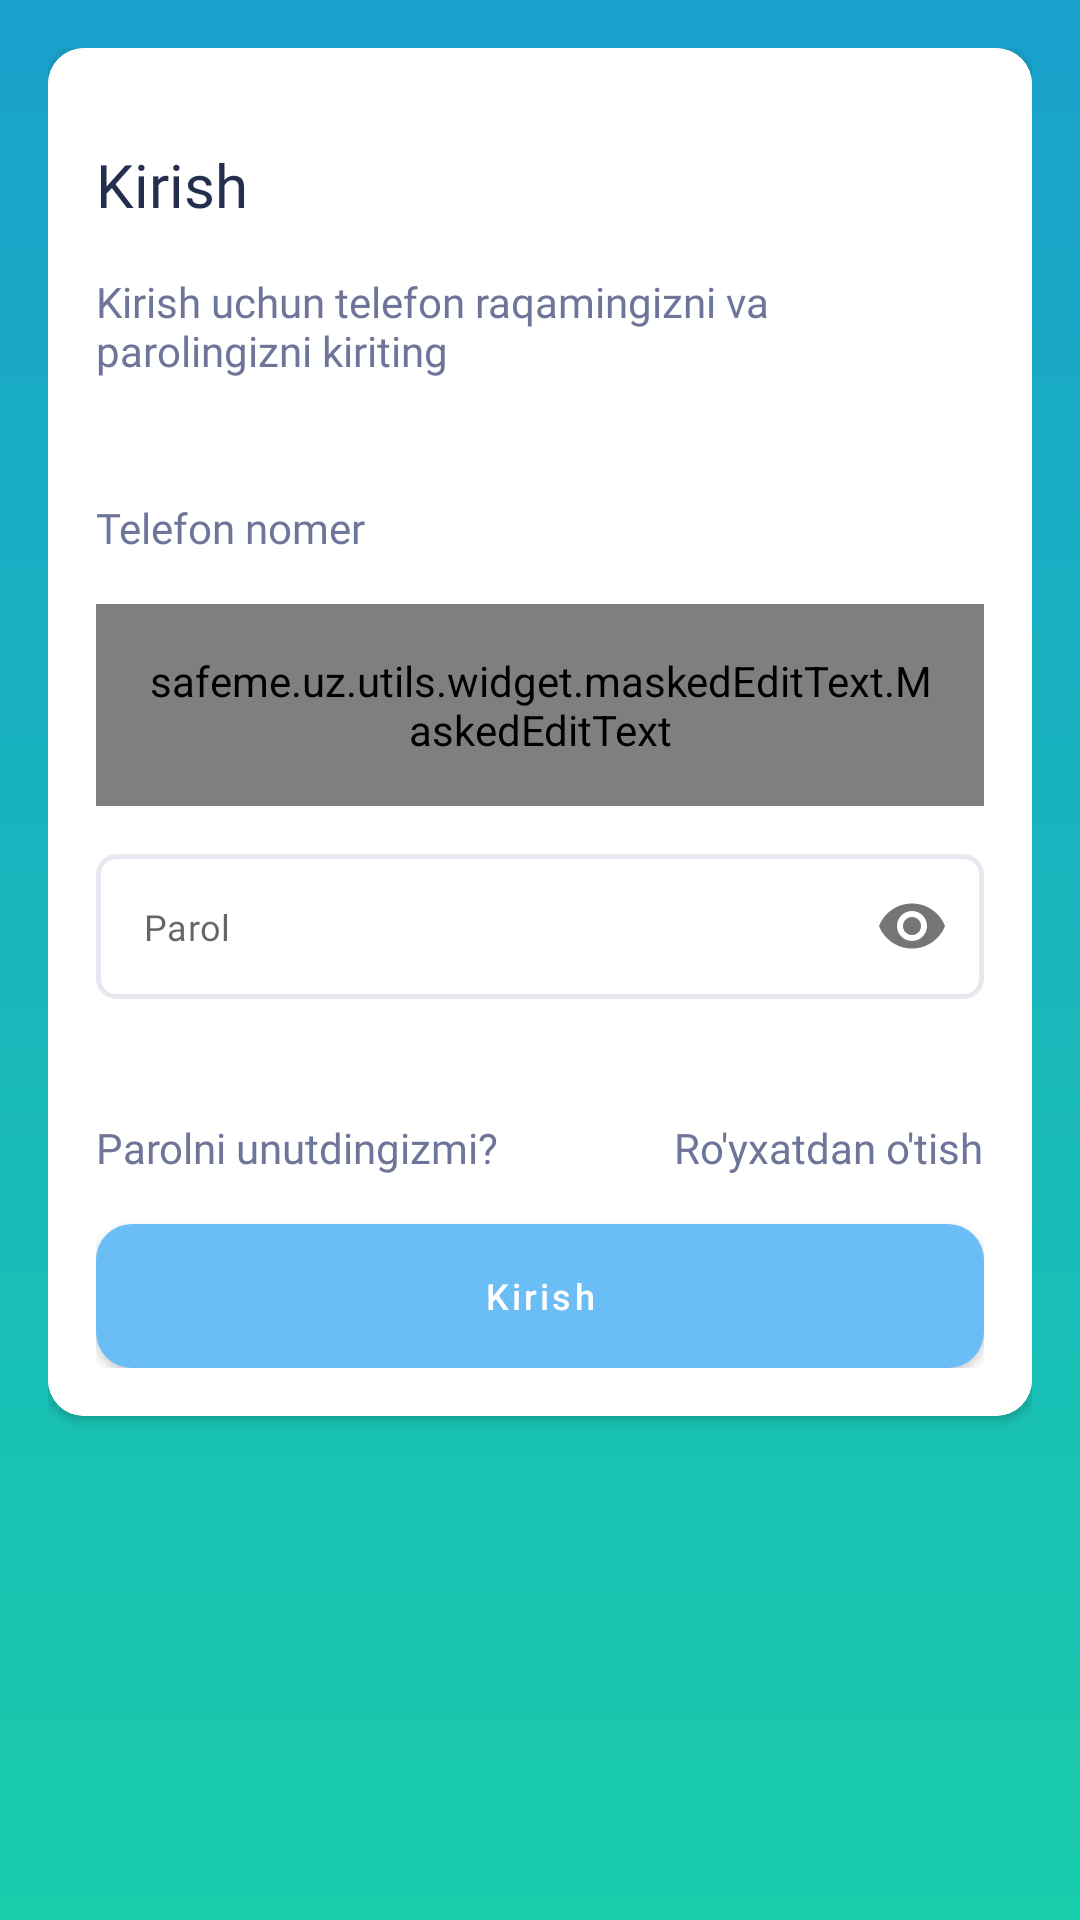

This screen was rendered from an Android layout file. Write that file and the resources it references.
<!-- AndroidManifest.xml: application theme Theme.SafeMe -->
<!-- res/layout/screen_login.xml -->
<?xml version="1.0" encoding="utf-8"?>
<FrameLayout xmlns:android="http://schemas.android.com/apk/res/android"
    xmlns:tools="http://schemas.android.com/tools"
    android:layout_width="match_parent"
    android:layout_height="match_parent"
    xmlns:app="http://schemas.android.com/apk/res-auto"
    android:background="@drawable/bg_main"
    android:padding="@dimen/padding_standard"
    tools:context=".presentation.ui.screen.LoginScreen">

    <androidx.cardview.widget.CardView
        android:layout_width="match_parent"
        android:layout_height="wrap_content"
        app:cardCornerRadius="12dp">

        <androidx.constraintlayout.widget.ConstraintLayout
            android:layout_width="match_parent"
            android:layout_height="match_parent"
            android:background="@color/white"
            android:padding="@dimen/padding_standard">

            <TextView
                android:id="@+id/tvTitle"
                android:layout_width="wrap_content"
                android:layout_height="wrap_content"
                android:layout_marginTop="@dimen/margin_standard"
                android:fontFamily="@font/roboto_medium_title"
                android:text="@string/sign_in"
                android:textColor="@color/text_title_color"
                android:textSize="@dimen/text_title_size"
                app:layout_constraintStart_toStartOf="parent"
                app:layout_constraintTop_toTopOf="parent" />

            <TextView
                android:id="@+id/tvDesc"
                android:layout_width="wrap_content"
                android:layout_height="wrap_content"
                android:layout_marginTop="@dimen/margin_standard"
                android:fontFamily="@font/roboto_regular"
                android:text="@string/enter_phone_number_and_password_for_sign_in"
                android:textColor="@color/text_regular_color"
                android:textSize="@dimen/text_regular_size"
                app:layout_constraintStart_toStartOf="parent"
                app:layout_constraintTop_toBottomOf="@+id/tvTitle" />

            <TextView
                android:id="@+id/tvPhoneNumberTitle"
                android:layout_width="wrap_content"
                android:layout_height="wrap_content"
                android:layout_marginTop="40dp"
                android:fontFamily="@font/roboto_regular"
                android:text="@string/phone_number"
                android:textColor="@color/text_regular_color"
                android:textSize="@dimen/text_regular_size"
                app:layout_constraintStart_toStartOf="parent"
                app:layout_constraintTop_toBottomOf="@+id/tvDesc" />


            <com.google.android.material.textfield.TextInputLayout
                android:id="@+id/etPhoneNumberLayout"
                style="@style/Widget.MaterialComponents.TextInputLayout.OutlinedBox"
                android:layout_width="match_parent"
                android:layout_height="wrap_content"
                android:layout_marginTop="@dimen/margin_small"
                android:layout_marginVertical="@dimen/margin_standard"
                app:hintEnabled="false"
                app:layout_constraintTop_toBottomOf="@id/tvPhoneNumberTitle">

                <safeme.uz.utils.widget.maskedEditText.MaskedEditText
                    android:id="@+id/etPhoneNumber"
                    android:layout_width="match_parent"
                    android:layout_height="match_parent"
                    android:background="@drawable/bg_border_disable"
                    android:fontFamily="@font/roboto_regular"
                    android:gravity="center_vertical"
                    android:imeOptions="actionNext"
                    android:inputType="number"
                    android:padding="@dimen/padding_standard"
                    android:textColor="@color/text_regular_color"
                    android:textSize="@dimen/text_small_size"
                    app:allowed_chars="1234567890"
                    app:keep_hint="true"
                    app:mask="+998 ## ###-##-##" />

            </com.google.android.material.textfield.TextInputLayout>

            <com.google.android.material.textfield.TextInputLayout
                android:id="@+id/etPasswordLayout"
                style="@style/Widget.MaterialComponents.TextInputLayout.OutlinedBox"
                android:layout_width="match_parent"
                android:layout_height="wrap_content"
                android:layout_marginTop="@dimen/margin_small"
                android:layout_marginVertical="@dimen/margin_standard"
                app:hintEnabled="false"
                app:passwordToggleEnabled="true"
                app:layout_constraintTop_toBottomOf="@id/etPhoneNumberLayout">

                <EditText
                    android:id="@+id/etPassword"
                    android:layout_width="match_parent"
                    android:layout_height="match_parent"
                    android:background="@drawable/bg_border_disable"
                    android:fontFamily="@font/roboto_regular"
                    android:gravity="center_vertical"
                    android:imeOptions="actionDone"
                    android:inputType="textPassword"
                    android:paddingHorizontal="@dimen/padding_standard"
                    android:paddingVertical="@dimen/padding_standard"
                    android:hint="@string/password"
                    android:textColor="@color/text_regular_color"
                    android:textSize="@dimen/text_small_size"
                    app:boxBackgroundMode="outline"
                    android:autofillHints="password" />

            </com.google.android.material.textfield.TextInputLayout>

            <TextView
                android:id="@+id/forgetPasswordButton"
                android:layout_width="wrap_content"
                android:layout_height="wrap_content"
                android:layout_marginTop="36dp"
                android:fontFamily="@font/roboto_regular"
                android:text="@string/forgot_password"
                android:textColor="@color/text_regular_color"
                android:textSize="@dimen/text_regular_size"
                android:foreground="?attr/selectableItemBackground"
                android:paddingVertical="@dimen/padding_very_small"
                app:layout_constraintStart_toStartOf="parent"
                app:layout_constraintTop_toBottomOf="@+id/etPasswordLayout" />

            <TextView
                android:id="@+id/registerButton"
                android:layout_width="wrap_content"
                android:layout_height="wrap_content"
                android:layout_marginTop="36dp"
                android:fontFamily="@font/roboto_regular"
                android:text="@string/sign_up"
                android:textColor="@color/text_regular_color"
                android:textSize="@dimen/text_regular_size"
                android:foreground="?attr/selectableItemBackground"
                android:paddingVertical="@dimen/padding_very_small"
                app:layout_constraintEnd_toEndOf="parent"
                app:layout_constraintTop_toBottomOf="@+id/etPasswordLayout" />

            <androidx.core.widget.ContentLoadingProgressBar
                android:id="@+id/progress"
                style="?android:attr/progressBarStyleLarge"
                android:layout_width="48dp"
                android:layout_height="48dp"
                android:layout_gravity="center"
                android:visibility="gone"
                app:layout_constraintBaseline_toBottomOf="parent"
                app:layout_constraintBottom_toBottomOf="parent"
                app:layout_constraintEnd_toEndOf="parent"
                app:layout_constraintStart_toStartOf="parent"
                app:layout_constraintTop_toTopOf="parent" />

            <com.google.android.material.button.MaterialButton
                android:id="@+id/loginButton"
                android:layout_width="match_parent"
                android:layout_height="wrap_content"
                android:background="@drawable/bg_button"
                android:text="@string/sign_in"
                android:clickable="true"
                android:foreground="?attr/selectableItemBackgroundBorderless"
                android:focusable="true"
                android:layout_marginTop="@dimen/margin_middle"
                android:textAllCaps="false"
                android:textSize="@dimen/text_small_size"
                app:backgroundTint="@null"
                app:layout_constraintStart_toStartOf="parent"
                app:layout_constraintTop_toBottomOf="@+id/forgetPasswordButton" />

        </androidx.constraintlayout.widget.ConstraintLayout>

    </androidx.cardview.widget.CardView>

</FrameLayout>
<!-- resources referenced by this layout -->
<resources>
  <color name="text_regular_color">#6E7599</color>
  <color name="text_title_color">#232F4D</color>
  <color name="white">#FFFFFFFF</color>
  <dimen name="margin_middle">12dp</dimen>
  <dimen name="margin_small">8dp</dimen>
  <dimen name="margin_standard">16dp</dimen>
  <dimen name="padding_standard">16dp</dimen>
  <dimen name="padding_very_small">4dp</dimen>
  <dimen name="text_regular_size">14sp</dimen>
  <dimen name="text_small_size">12sp</dimen>
  <dimen name="text_title_size">20sp</dimen>
  <!-- drawable bg_border_disable (drawable) -->
  <?xml version="1.0" encoding="utf-8"?>
  <selector xmlns:android="http://schemas.android.com/apk/res/android">
      <item android:state_enabled="true" android:state_focused="true">
          <shape android:shape="rectangle">
              <corners android:radius="6dp" />
              <stroke android:width="1.5dp" android:color="@color/main_green_color"/>
          </shape>
      </item>
  
      <item >
          <shape android:shape="rectangle">
              <corners android:radius="6dp" />
              <stroke android:width="1.5dp" android:color="@color/border_disable_color"/>
          </shape>
      </item>
  </selector>
  <!-- drawable bg_button (drawable) -->
  <?xml version="1.0" encoding="utf-8"?>
  <selector xmlns:android="http://schemas.android.com/apk/res/android">
      <item android:state_enabled="true">
          <shape>
              <corners android:radius="12dp" />
              <solid android:color="@color/button_blue_color" />
          </shape>
      </item>
  
      <item android:state_enabled="false">
          <shape>
              <corners android:radius="12dp" />
              <solid android:color="@color/border_disable_color" />
          </shape>
      </item>
  </selector>
  <!-- drawable bg_main (drawable) -->
  <?xml version="1.0" encoding="utf-8"?>
  <shape xmlns:android="http://schemas.android.com/apk/res/android"
      android:shape="rectangle">
      <gradient
          android:startColor="#19A1CC"
          android:endColor="#19CCAC"
          android:angle="-90"/>
  
  </shape>
  <string name="enter_phone_number_and_password_for_sign_in">Kirish uchun telefon raqamingizni va parolingizni kiriting</string>
  <string name="forgot_password">Parolni unutdingizmi?</string>
  <string name="password">Parol</string>
  <string name="phone_number">Telefon nomer</string>
  <string name="sign_in">Kirish</string>
  <string name="sign_up">Ro\'yxatdan o\'tish</string>
  <style name="Theme.SafeMe" parent="Theme.MaterialComponents.Light.NoActionBar">
          
          <item name="colorPrimary">@color/appbar_blue_color</item>
          <item name="colorPrimaryVariant">@color/app_status_blue_color</item>
          <item name="colorOnPrimary">@color/white</item>
  
          
          <item name="colorSecondary">@color/teal_200</item>
          <item name="colorSecondaryVariant">@color/teal_700</item>
          <item name="colorOnSecondary">@color/black</item>
          
          <item name="android:statusBarColor">?attr/colorPrimaryVariant</item>
          
      </style>
  <color name="main_green_color">#1ACBAE</color>
  <color name="border_disable_color">#E6EAF0</color>
  <color name="button_blue_color">#6BBDF6</color>
  <color name="appbar_blue_color">#1AA2CC</color>
  <color name="app_status_blue_color">#0A8CA5</color>
  <color name="teal_200">#FF03DAC5</color>
  <color name="teal_700">#FF018786</color>
  <color name="black">#FF000000</color>
</resources>
